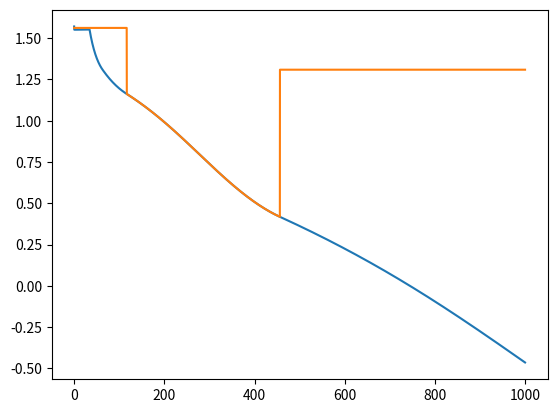
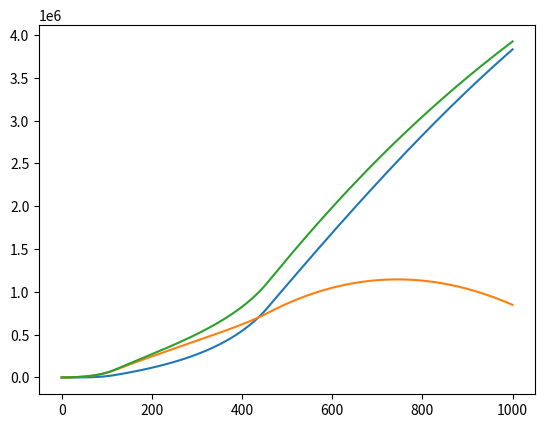
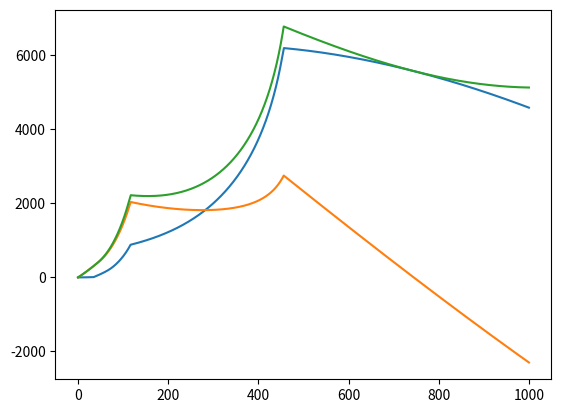
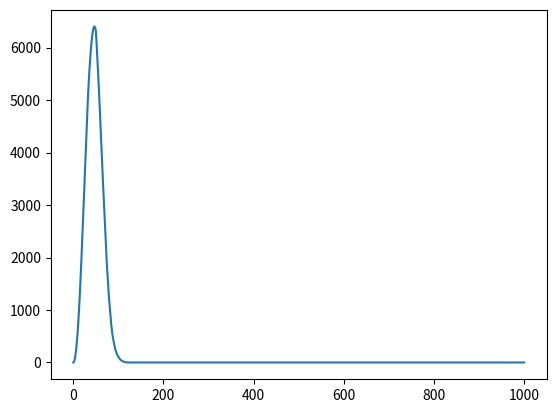
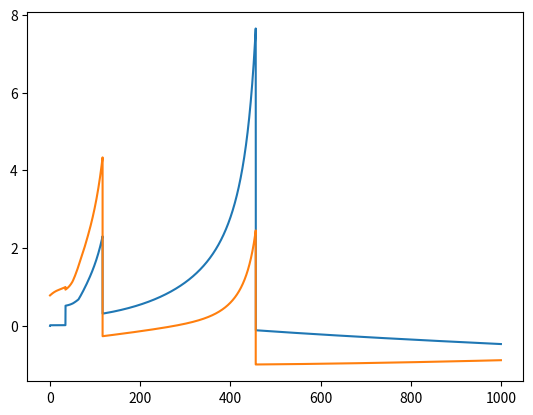

Reproduce these figures in Python, in order.
# -*- coding: utf-8 -*-
"""
Created on Mon Oct 29 11:47:23 2018

@author: JL
"""

# -*- coding: utf-8 -*-
"""
Created on Wed Feb 14 10:39:09 2018

@author: joellukw
"""

# -*- coding: utf-8 -*-
"""
Created on Sun Nov 26 15:44:07 2017

@author: JL

"""

# Ballistic Code for SpaceOps
import numpy as np
import matplotlib.pyplot as plt


def drag_current(V, Cd, d, rocket_diameter):

    Area = rocket_diameter**2*np.pi
    rho_curr = density_calc(d)
    drag = 0.5 * rho_curr * V * V * Cd * Area
#    print(V)
    return drag, rho_curr


def density_calc(h):

    Temporary_rho = np.array([
        0.00000, 1.22500, 0.100000, 1.21328, 0.200000, 1.20165, 0.300000,
        1.19011, 0.400000, 1.17864, 0.500000, 1.16727, 0.600000, 1.15598,
        0.700000, 1.14477, 0.800000, 1.13364, 0.900000, 1.12260, 1.00000,
        1.11164, 1.10000, 1.10077, 1.20000, 1.08997, 1.30000, 1.07925, 1.40000,
        1.06862, 1.50000, 1.05807, 1.60000, 1.04759, 1.70000, 1.03720, 1.80000,
        1.02688, 1.90000, 1.01665, 2.00000, 1.00649, 2.10000, 0.996410,
        2.20000, 0.986407, 2.30000, 0.976481, 2.40000, 0.966632, 2.50000,
        0.956859, 2.60000, 0.947162, 2.70000, 0.937540, 2.80000, 0.927993,
        2.90000, 0.918520, 3.00000, 0.909122, 3.10000, 0.899798, 3.20000,
        0.890546, 3.30000, 0.881368, 3.40000, 0.872262, 3.50000, 0.863229,
        3.60000, 0.854267, 3.70000, 0.845377, 3.80000, 0.836557, 3.90000,
        0.827808, 4.00000, 0.819129, 4.10000, 0.810520, 4.20000, 0.801981,
        4.30000, 0.793510, 4.40000, 0.785108, 4.50000, 0.776775, 4.60000,
        0.768509, 4.70000, 0.760310, 4.80000, 0.752179, 4.90000, 0.744114,
        5.00000, 0.736116, 6.00000, 0.659697, 7.00000, 0.589501, 8.00000,
        0.525168, 9.00000, 0.466348, 10.0000, 0.412707, 11.0000, 0.363918,
        12.0000, 0.310828, 13.0000, 0.265483, 14.0000, 0.226753, 15.0000,
        0.193674, 16.0000, 0.165420, 17.0000, 0.141288, 18.0000, 0.120676,
        19.0000, 0.103071, 20.0000, 0.0880349, 21.0000, 0.0748737, 22.0000,
        0.0637273, 23.0000, 0.0542803, 24.0000, 0.0462674, 25.0000, 0.0394658,
        26.0000, 0.0336882, 27.0000, 0.0287769, 28.0000, 0.0245988, 29.0000,
        0.0210420, 30.0000, 0.0180119, 31.0000, 0.0154288, 32.0000, 0.0132250,
        33.0000, 0.0112620, 34.0000, 0.00960889, 35.0000, 0.00821392, 36.0000,
        0.00703441, 37.0000, 0.00603513, 38.0000, 0.00518691, 39.0000,
        0.00446557, 40.0000, 0.00385101, 45.0000, 0.00188129, 50.0000,
        0.000977525, 55.0000, 0.000536684, 60.0000, 0.000288321, 65.0000,
        0.000149342, 70.0000, 0.0000742430, 80.0000, 0.0000157005, 90, 0, 100,
        0, 110, 0
    ])

    alt = Temporary_rho[0::2] * 10**3
    density = Temporary_rho[1::2]

    rho_curr = np.interp(h, alt, density)

    return rho_curr

def SOS_calc(h):
    Temporary_SOS = np.array([0, 340.294, 0.5, 338.37, 1,	336.434, 1.5,	334.487,
2,	332.529, 2.5,	330.56, 3,	328.578,
3.5,	326.584, 4,	324.579, 4.5,	322.56, 5,	320.529, 5.5,	318.486, 6,	316.428,
6.5,	314.358, 7,	312.274, 7.5,	310.175, 8,	308.063, 8.5,	305.935, 9,	303.793,
9.5,	301.636, 10,	299.463, 10.5, 297.275, 11, 295.07, 20,	295.07,
25,	298.455, 30,	301.803, 35,	308.649, 40,	317.633, 45,	326.369, 50,	329.8,
55,	322.903, 60,	314.07,65, 304.982, 70,	295.614,75,	288.179,80,	281.12,
80.5,	280.405,85,	274.096,85.5,	274.096,86,	274.096])
    alt = Temporary_SOS[0::2] * 10**3
    
    SOS = Temporary_SOS[1::2]

    SOS_curr = np.interp(h, alt, SOS)
    
    return SOS_curr

def initial_values(m_dot, Isp, g, m_init, d_init, t_steps, Cd, rocket_diameter,t):
    thrust = m_dot*Isp*g
    
    m = np.zeros(np.shape(t))
    d_x = np.zeros(np.shape(t))
    v_x = np.zeros(np.shape(t))
    a_x = np.zeros(np.shape(t))
    d_y = np.zeros(np.shape(t))
    v_y = np.zeros(np.shape(t))
    a_y = np.zeros(np.shape(t))
    drag = np.zeros(np.shape(t))
    rho = np.zeros(np.shape(t))

    m[0] = m_init
    d_x[0] = 0
    v_x[0] = 0
    a_x[0] = 0
    d_y[0] = d_init
    v_y[0] = 0
    a_y[0] = (thrust - (m[0]*g))/m[0]
    v = np.sqrt(v_y[0]**2 + v_x[0]**2)
    drag[0], rho[0] = drag_current(v, Cd, d_y[0], rocket_diameter)

    return m, d_x, d_y, v_x, v_y, a_x, a_y, drag, rho


def launch_traj(t, m, v_x, v_y, d_x, d_y, drag, rho, a_x, a_y, g, Cd, rocket_diameter, turn_point, R_e, coast_to_burn, stage, stage_m_dry, stage_m_init, stage_m_prop, stage_m_dot, stage_h, Isp, thrust_profile, delta_vee_g_on_t):

    dt = (t[1] - t[0])
    v = np.zeros(np.shape(v_x))
    Mach = np.zeros(np.shape(v_x))
    theta_gravity = np.zeros(np.shape(v_x))
    theta = np.zeros(np.shape(v_x))
    
    initial_angle_delta = 0.5
    initial_angle = 15
    theta = (np.linspace(90-initial_angle_delta,90-initial_angle_delta,np.shape(t)[0])*np.pi/180)
    
    count = 0
    
    m_dot = stage_m_dot[stage-1]
    
    thrust = m_dot*Isp*g*thrust_profile
    i = np.where(m == np.min(m[m!= 0]))[0][0]+1
    
    if stage < np.size(stage_m_init):
        target_mass = stage_m_init[stage] + (stage_m_dry[stage-1]-stage_m_dry[stage])
    else:
        target_mass = stage_m_dry[-1]

    if stage > 1:
        m[i-1] = stage_m_init[stage-1]

    for i in range(i,np.size(t)):
        if d_y[i-1] < turn_point:
            v_x[i] = v_x[i - 1] + a_x[i - 1] * dt
            d_x[i] = d_x[i - 1] + v_x[i - 1] * dt
            v_y[i] = v_y[i - 1] + a_y[i - 1] * dt
            d_y[i] = d_y[i - 1] + v_y[i - 1] * dt
            m[i] = m[i - 1] - m_dot * dt
            v[i] = np.sqrt(v_y[i]**2 + v_x[i]**2)
            drag[i], rho[i] = drag_current(v[i], Cd, d_y[i], rocket_diameter)
            theta_gravity[i] = np.arctan2(d_x[i],R_e + d_y[i])
            a_x[i] = (thrust[i] * np.cos(theta[i]) - m[i] * g * np.sin(theta_gravity[i]) - drag[i] * np.cos(theta[i])) / m[i]
            a_y[i] = (thrust[i] * np.sin(theta[i]) - m[i] * g * np.cos(theta_gravity[i]) - drag[i] * np.sin(theta[i])) / m[i]
            SOS = SOS_calc(d_y[i])
            Mach[i] = v[i]/SOS
            delta_vee_g_on_t[i] = g * np.cos(theta_gravity[i])
        else:
            if count == 0:
                theta = np.concatenate((np.linspace(90-initial_angle_delta,90-initial_angle_delta,i-1)*np.pi/180,np.linspace(90-initial_angle,90-initial_angle,np.shape(t)[0]-i+1)*np.pi/180),axis = 0)
                count += 1
            v_x[i] = v_x[i - 1] + a_x[i - 1] * dt
            d_x[i] = d_x[i - 1] + v_x[i - 1] * dt
            v_y[i] = v_y[i - 1] + a_y[i - 1] * dt
            d_y[i] = d_y[i - 1] + v_y[i - 1] * dt
            m[i] = m[i - 1] - m_dot * dt
            v[i] = np.sqrt(v_y[i]**2 + v_x[i]**2)
            drag[i], rho[i] = drag_current(v[i], Cd, d_y[i], rocket_diameter)
            theta_gravity[i] = np.arctan2(d_x[i],R_e + d_y[i])
            if theta[i] > np.arctan2(v_y[i],v_x[i]):
                theta[i] = np.arctan2(v_y[i],v_x[i])
            a_x[i] = (thrust[i] * np.cos(theta[i]) - m[i] * g * np.sin(theta_gravity[i]) - drag[i] * np.cos(theta[i])) / m[i]
            a_y[i] = (thrust[i] * np.sin(theta[i]) - m[i] * g * np.cos(theta_gravity[i]) - drag[i] * np.sin(theta[i])) / m[i]
            SOS = SOS_calc(d_y[i])
            Mach[i] = v[i]/SOS
            delta_vee_g_on_t[i] = g * np.cos(theta_gravity[i])
        if m[i] < target_mass:
            break
                
    if m[i] <= stage_m_dry[-1]:
        
        for i in range(i,np.size(t)):
            v_x[i] = v_x[i - 1] + a_x[i - 1] * dt
            d_x[i] = d_x[i - 1] + v_x[i - 1] * dt
            v_y[i] = v_y[i - 1] + a_y[i - 1] * dt
            d_y[i] = d_y[i - 1] + v_y[i - 1] * dt
            m[i] = m[i - 1]
            v[i] = np.sqrt(v_y[i]**2 + v_x[i]**2)
            drag[i], rho[i] = [0,0]
            theta_gravity[i] = np.arctan2(d_x[i],R_e + d_y[i])
            a_x[i] = (-m[i] * g * np.sin(theta_gravity[i])) / m[i]
            a_y[i] = (-m[i] * g * np.cos(theta_gravity[i])) / m[i]
            SOS = SOS_calc(d_y[i])
            Mach[i] = v[i]/SOS
              
    return m, d_x, d_y, v_x, v_y, a_x, a_y, drag, rho, Mach, t, delta_vee_g_on_t, theta



if __name__ == "__main__":  # for testing

    ## Constants
    g = 9.81
    t_steps = 100000
    G = 6.673e-11
    M_e = 5.98e24
    R_e = 6.38e6
    coast_to_burn = 10

    
    ## Inputs
    Cd = 0.2
    m_dry = 300
    rocket_diameter = 0.5
    design_thrust = 50000
    design_Isp = 300
    target_altitude = 300e3
    starting_alt = 0
    turn_point = 5000
    stages = 2
    stage_h = [0,100000]
    stage_m_dry = np.array([m_dry,m_dry*0.2])
    stage_m_dot = np.array([1,0.1])*design_thrust/(design_Isp*g)
    
    
    ## Initial Estimates
    orbital_vel = np.sqrt(G*M_e/(R_e+target_altitude))
    delta_vee_drag = 200
    delta_vee_gravity = 2500
    
    delta_vee_req = orbital_vel + delta_vee_gravity + delta_vee_drag
    delta_vee_stage = np.array([delta_vee_req*1/3,delta_vee_req*2/3])
    mass_ratio = np.exp(delta_vee_stage/(design_Isp*g))
    

    ## Flow rates and thrust profiles (stages can be taken into account here? need mass decrease too though)
    thrust_profile = np.linspace(design_thrust,design_thrust,t_steps)/design_thrust
    
    
    ## Change to a smart loop or something
    stage_m_prop_2 = (mass_ratio[1]-1)*(stage_m_dry[1])
    stage_m_init_2 = stage_m_prop_2 + stage_m_dry[1]
    stage_m_prop_1 = (mass_ratio[0]-1)*(stage_m_init_2 + (stage_m_dry[0]-stage_m_dry[1]))
    stage_m_init_1 = stage_m_prop_1 + stage_m_dry[0] - stage_m_dry[1] + stage_m_init_2
    
    stage_m_init = np.array([stage_m_init_1,stage_m_init_2])
    stage_m_prop = np.array([stage_m_prop_1,stage_m_prop_2])
    
    t = np.linspace(0,1000,t_steps)

    m, d_x, d_y, v_x, v_y, a_x, a_y, drag, rho = initial_values(stage_m_dot[0], design_Isp, g, stage_m_init[0], starting_alt, t_steps, Cd, rocket_diameter,t)
    delta_vee_g_on_t = np.zeros(np.shape(v_x))
        
    for stage in range(1,stages+1):
        m, d_x, d_y, v_x, v_y, a_x, a_y, drag, rho, Mach, t, delta_vee_g_on_t, theta = launch_traj(t, m, v_x, v_y, d_x, d_y, drag, rho, a_x, a_y, g, Cd, rocket_diameter, turn_point, R_e, coast_to_burn, stage, stage_m_dry, stage_m_init, stage_m_prop, stage_m_dot, stage_h, design_Isp, thrust_profile, delta_vee_g_on_t)
        II = np.where(m == np.min(m[m!= 0]))[0][0]+1
        print(II)
        print(d_y[II-1])
        
    t_burn_end_ind = np.where(m == np.min(m[m!= 0]))[0][0]+1
    
    delta_vee_drag = np.trapz(drag[:t_burn_end_ind]/m[:t_burn_end_ind],x = t[:t_burn_end_ind])
    delta_vee_gravity = np.sum(delta_vee_g_on_t*t[1])

    plt.figure()
    plt.plot(t[1:],np.arctan2(v_y,v_x)[1:], t[1:], theta[1:])
    
    plt.figure()
    plt.plot(t,d_x,t,d_y,t,np.sqrt(d_x**2 + d_y**2))
    
    plt.figure()
    plt.plot(t,v_x,t,v_y,t,np.sqrt(v_x**2 + v_y**2))

    plt.figure()
    plt.plot(t,drag)
    
    plt.figure()
    plt.plot(t,a_x/g,t,a_y/g)
    
    ## At end of burn
    print('Burn Time = {}'.format(t[t_burn_end_ind]))
    print('Velocity (x,y) = ({},{})'.format(v_x[t_burn_end_ind], v_y[t_burn_end_ind]))
    print('Position (x,y) = ({},{})'.format(d_x[t_burn_end_ind], d_y[t_burn_end_ind]))
    print('Angle = {}'.format(np.arctan2(v_y[t_burn_end_ind], v_x[t_burn_end_ind])))
    
    
    
